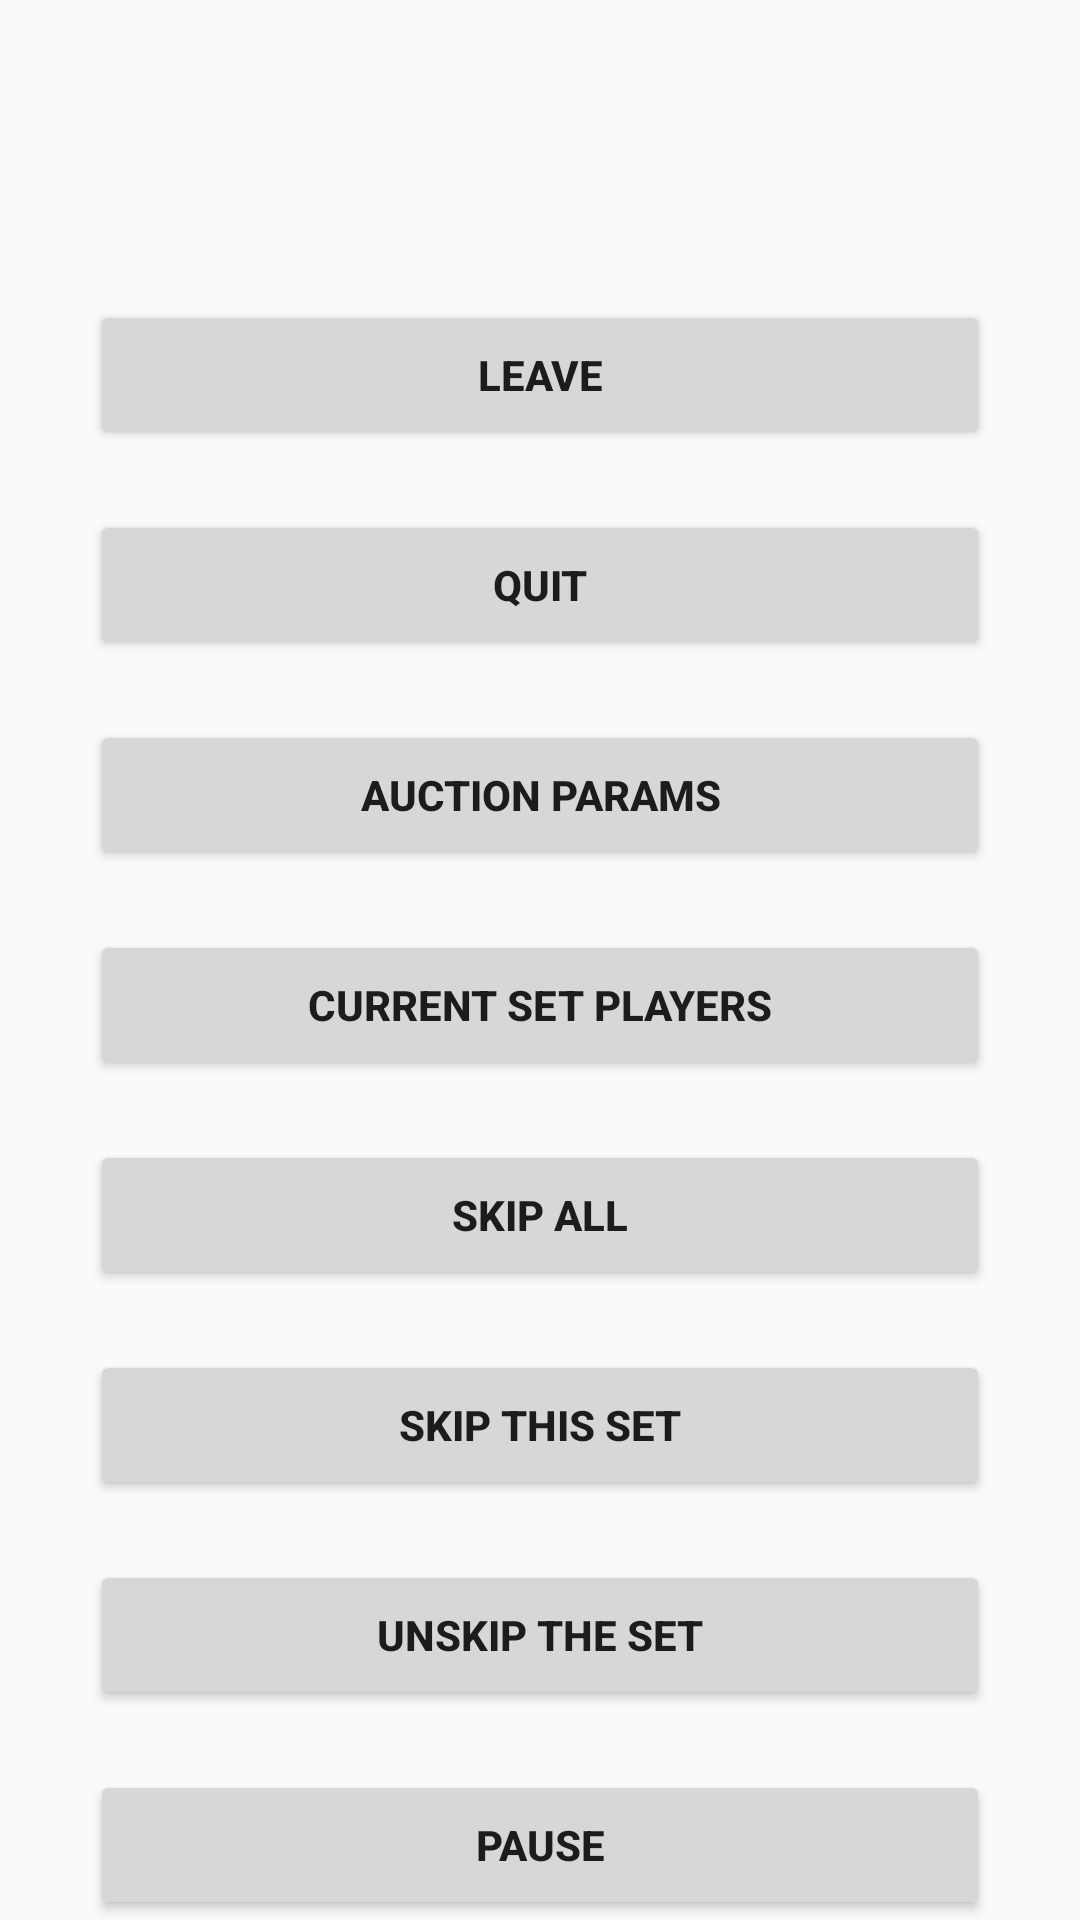

Reconstruct the res/layout file that produces this screen, plus the resources it refers to.
<!-- AndroidManifest.xml: application theme Theme.AppCompat.Light.NoActionBar -->
<!-- res/layout/settings_screen.xml -->
<?xml version="1.0" encoding="utf-8"?>
<RelativeLayout xmlns:android="http://schemas.android.com/apk/res/android"
    xmlns:app="http://schemas.android.com/apk/res-auto"
    xmlns:tools="http://schemas.android.com/tools"
    android:layout_width="match_parent"
    android:layout_height="match_parent"
    tools:context=".loginregister.MainActivity">


    <Button
        android:id="@+id/leave_button"
        android:layout_width="300dp"
        android:layout_height="50dp"
        android:layout_marginTop="100dp"
        android:layout_marginStart="30dp"
        android:textStyle="bold"
        android:text="Leave" />

    <Button
        android:id="@+id/quit_button"
        android:layout_width="300dp"
        android:layout_height="50dp"
        android:layout_marginTop="20dp"
        android:layout_marginStart="30dp"
        android:textStyle="bold"
        android:layout_below="@+id/leave_button"
        android:text="Quit" />


    <Button
        android:id="@+id/auction_params_button"
        android:layout_width="300dp"
        android:layout_height="50dp"
        android:layout_marginTop="20dp"
        android:layout_marginStart="30dp"
        android:textStyle="bold"
        android:layout_below="@+id/quit_button"
        android:ems="10"
        android:text="Auction Params" />

    <Button
        android:id="@+id/current_set_players_button"
        android:layout_width="300dp"
        android:layout_height="50dp"
        android:layout_marginTop="20dp"
        android:layout_marginStart="30dp"
        android:textStyle="bold"
        android:layout_below="@+id/auction_params_button"
        android:ems="10"
        android:text="Current Set Players" />

    <Button
        android:id="@+id/skip_all_button"
        android:layout_width="300dp"
        android:layout_height="50dp"
        android:layout_marginTop="20dp"
        android:layout_marginStart="30dp"
        android:textStyle="bold"
        android:layout_below="@+id/current_set_players_button"
        android:ems="10"
        android:text="Skip All" />

    <Button
        android:id="@+id/skip_this_set_button"
        android:layout_width="300dp"
        android:layout_height="50dp"
        android:layout_marginTop="20dp"
        android:layout_marginStart="30dp"
        android:textStyle="bold"
        android:layout_below="@+id/skip_all_button"
        android:ems="10"
        android:text="Skip this Set" />

    <Button
        android:id="@+id/unskip_set_button"
        android:layout_width="300dp"
        android:layout_height="50dp"
        android:layout_marginTop="20dp"
        android:layout_marginStart="30dp"
        android:textStyle="bold"
        android:layout_below="@+id/skip_this_set_button"
        android:ems="10"
        android:text="Unskip the Set" />

    <Button
        android:id="@+id/pause_button"
        android:layout_width="300dp"
        android:layout_height="50dp"
        android:layout_marginTop="20dp"
        android:layout_marginStart="30dp"
        android:textStyle="bold"
        android:layout_below="@+id/unskip_set_button"
        android:ems="10"
        android:text="Pause" />

    <Button
        android:id="@+id/play_button"
        android:layout_width="300dp"
        android:layout_height="50dp"
        android:layout_marginTop="20dp"
        android:layout_marginStart="30dp"
        android:textStyle="bold"
        android:layout_below="@+id/pause_button"
        android:ems="10"
        android:text="Play" />


    <Button
        android:id="@+id/change_host_button"
        android:layout_width="300dp"
        android:layout_height="50dp"
        android:layout_marginTop="20dp"
        android:layout_marginStart="30dp"
        android:textStyle="bold"
        android:layout_below="@+id/play_button"
        android:ems="10"
        android:text="Change Host" />


</RelativeLayout>
<!-- resources referenced by this layout -->
<resources>

</resources>
